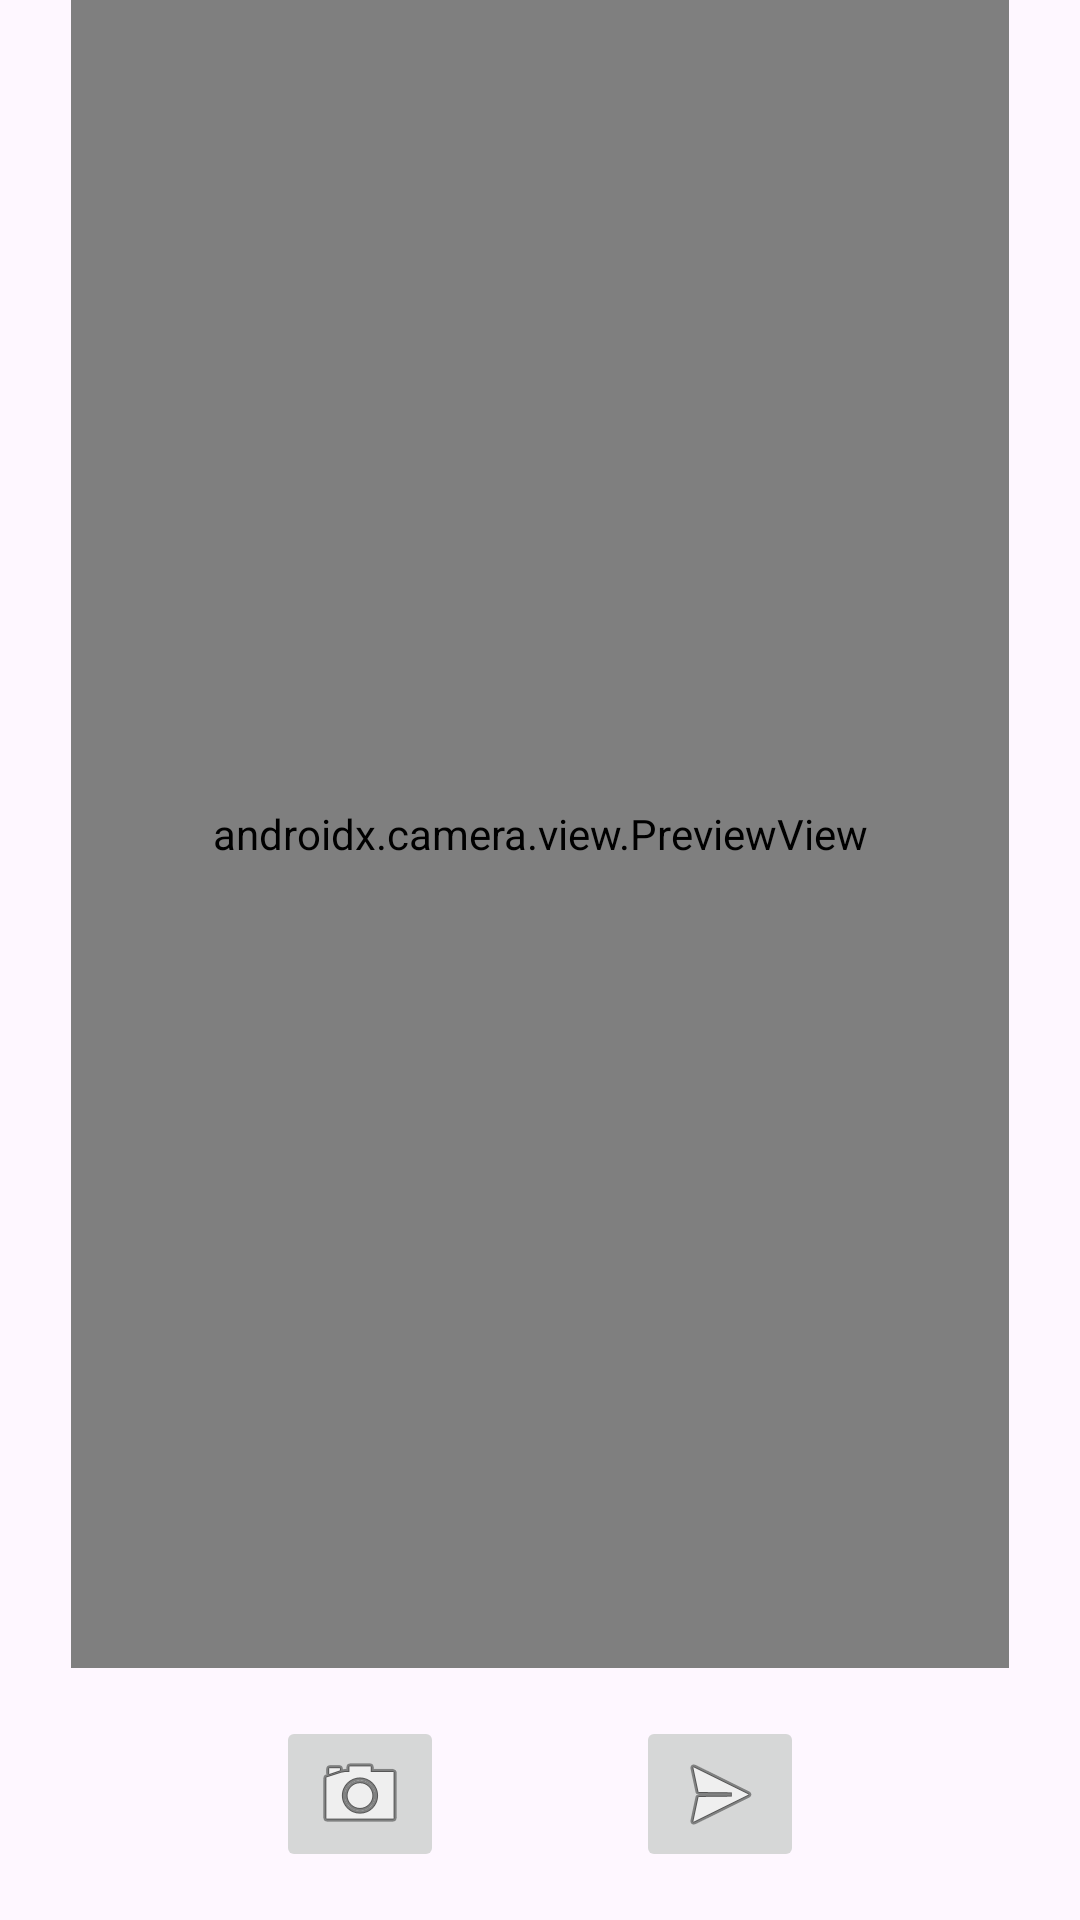

Reconstruct the res/layout file that produces this screen, plus the resources it refers to.
<!-- AndroidManifest.xml: application theme Theme.MuralMobile -->
<!-- res/layout/activity_create_post.xml -->
<?xml version="1.0" encoding="utf-8"?>
<androidx.constraintlayout.widget.ConstraintLayout xmlns:android="http://schemas.android.com/apk/res/android"
    xmlns:app="http://schemas.android.com/apk/res-auto"
    xmlns:tools="http://schemas.android.com/tools"
    android:layout_width="match_parent"
    android:layout_height="match_parent"
    tools:context=".activities.CreatePostActivity">

    <androidx.camera.view.PreviewView
        android:id="@+id/camera_preview"
        android:layout_width="0dp"
        android:layout_height="0dp"
        app:layout_constraintDimensionRatio="9:16"
        app:layout_constraintTop_toTopOf="parent"
        app:layout_constraintBottom_toTopOf="@id/buttons_layout"
        app:layout_constraintStart_toStartOf="parent"
        app:layout_constraintEnd_toEndOf="parent" />

    <LinearLayout
        android:id="@+id/buttons_layout"
        android:layout_width="0dp"
        android:layout_height="wrap_content"
        android:orientation="horizontal"
        android:gravity="center"
        app:layout_constraintBottom_toBottomOf="parent"
        app:layout_constraintStart_toStartOf="parent"
        app:layout_constraintEnd_toEndOf="parent"
        android:padding="16dp">

        <ImageButton
            android:id="@+id/capture_button"
            android:layout_width="wrap_content"
            android:layout_height="wrap_content"
            android:layout_marginEnd="32dp"
            android:src="@android:drawable/ic_menu_camera"
            android:contentDescription="Capture image" />

        <ImageButton
            android:id="@+id/post_button"
            android:layout_width="wrap_content"
            android:layout_height="wrap_content"
            android:layout_marginStart="32dp"
            android:src="@android:drawable/ic_menu_send"
            android:contentDescription="Post" />
    </LinearLayout>

</androidx.constraintlayout.widget.ConstraintLayout>
<!-- resources referenced by this layout -->
<resources>
  <style name="Theme.MuralMobile" parent="Base.Theme.MuralMobile" />
  <style name="Base.Theme.MuralMobile" parent="Theme.Material3.DayNight.NoActionBar">
          
          
      </style>
</resources>
